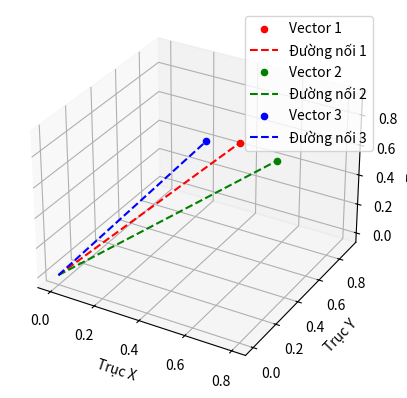

The script that saved this image:
import matplotlib.pyplot as plt
from mpl_toolkits.mplot3d import Axes3D

# Ba vector
vector1 = [0.5, 0.6, 0.7]
vector2 = [0.8, 0.3, 0.9]
vector3 = [0.2, 0.9, 0.4]

# Tạo biểu đồ 3D
fig = plt.figure()
ax = fig.add_subplot(111, projection='3d')

# Điểm và đường nối cho vector 1
ax.scatter(vector1[0], vector1[1], vector1[2], color='red', label='Vector 1')
ax.plot([0, vector1[0]], [0, vector1[1]], [0, vector1[2]], 'r--', label='Đường nối 1')

# Điểm và đường nối cho vector 2
ax.scatter(vector2[0], vector2[1], vector2[2], color='green', label='Vector 2')
ax.plot([0, vector2[0]], [0, vector2[1]], [0, vector2[2]], 'g--', label='Đường nối 2')

# Điểm và đường nối cho vector 3
ax.scatter(vector3[0], vector3[1], vector3[2], color='blue', label='Vector 3')
ax.plot([0, vector3[0]], [0, vector3[1]], [0, vector3[2]], 'b--', label='Đường nối 3')

# Cài đặt các nhãn trục
ax.set_xlabel('Trục X')
ax.set_ylabel('Trục Y')
ax.set_zlabel('Trục Z')

# Hiển thị biểu đồ
plt.legend()
plt.show()
